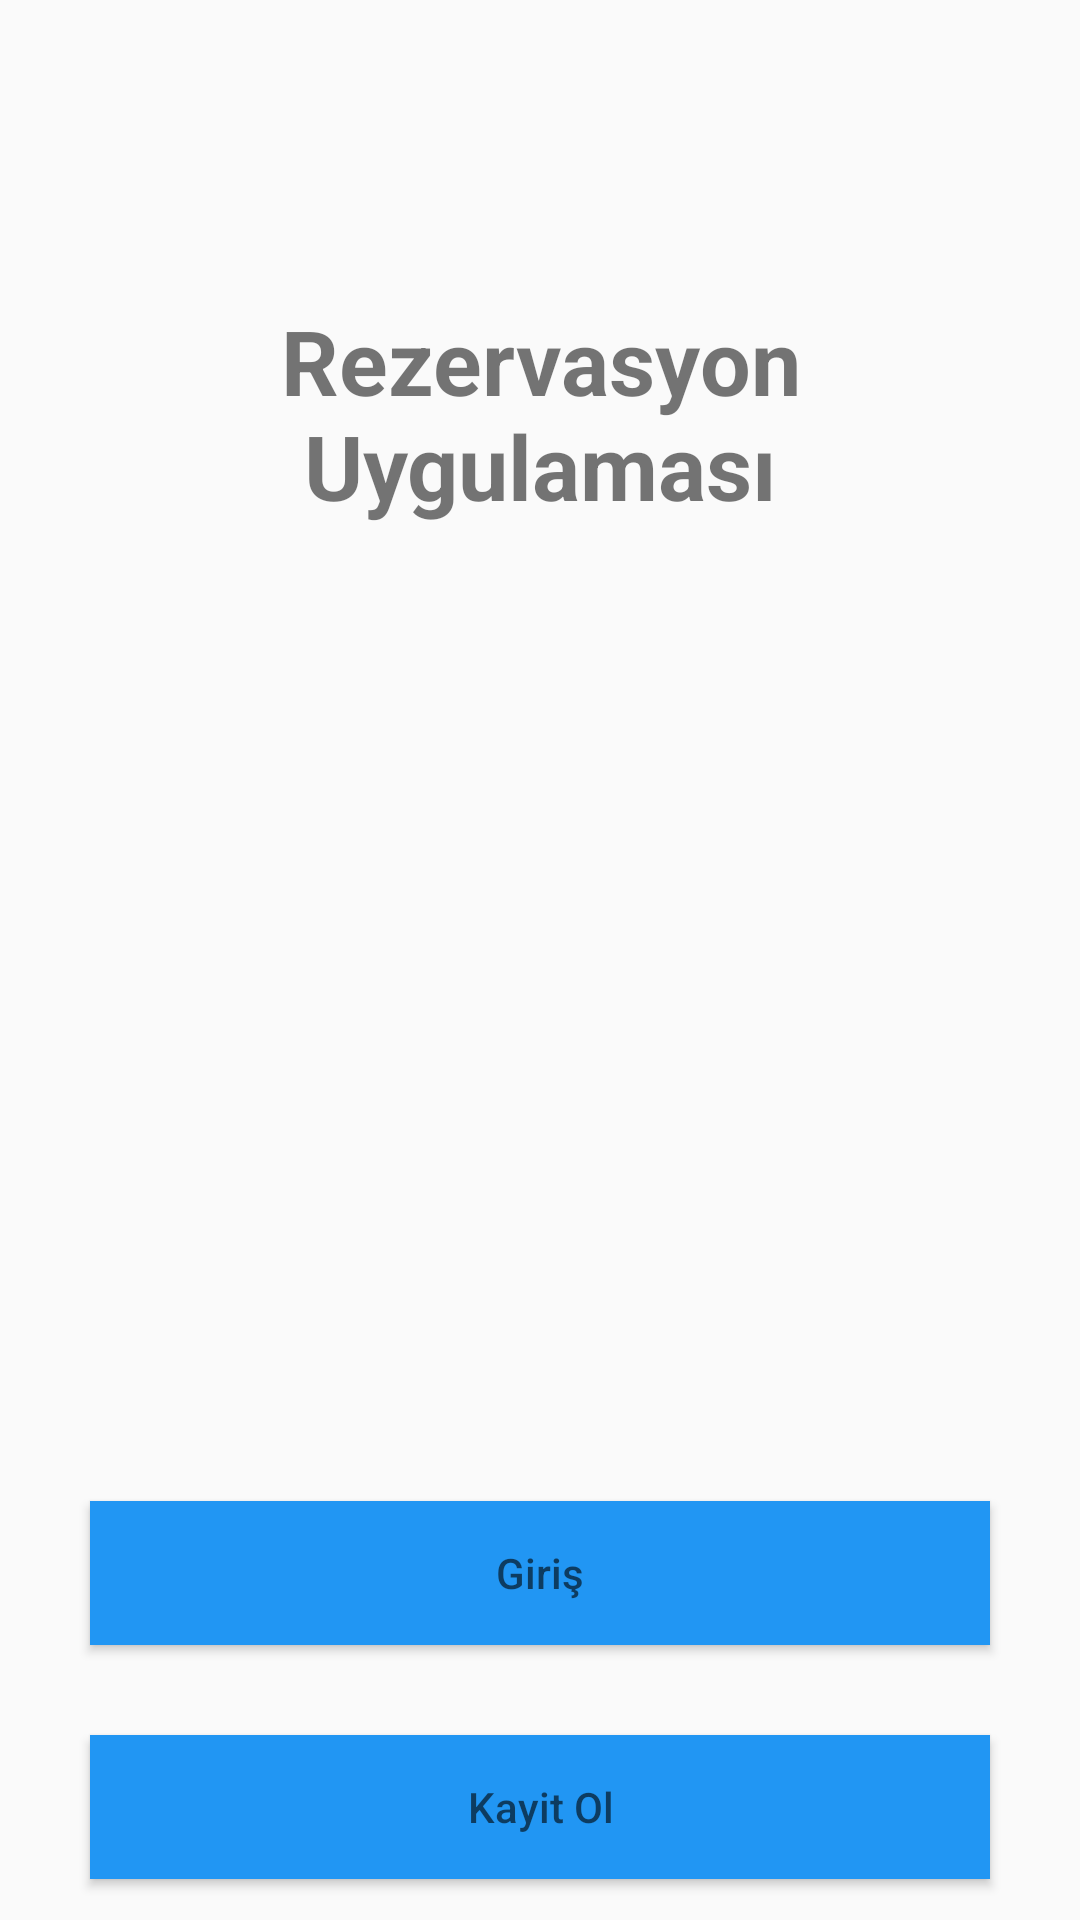

Here is an Android app screen rendered from its layout file. Give the layout XML and the strings, colors and styles it references.
<!-- AndroidManifest.xml: application theme AppTheme -->
<!-- res/layout/activity_main.xml -->
<?xml version="1.0" encoding="utf-8"?>
<LinearLayout xmlns:android="http://schemas.android.com/apk/res/android"
    xmlns:app="http://schemas.android.com/apk/res-auto"
    xmlns:tools="http://schemas.android.com/tools"
    android:layout_width="match_parent"
    android:layout_height="match_parent"
    android:orientation="vertical"
    tools:context=".MainActivity">

    <TextView
        android:id="@+id/uygadi"
        android:layout_width="match_parent"
        android:layout_height="wrap_content"
        android:text="@string/uygulamabaslik"
        android:textAlignment="center"
        android:textSize="@dimen/_30sp"
        android:layout_marginTop="@dimen/_100dp"
        android:layout_marginLeft="@dimen/_30dp"
        android:layout_marginRight="@dimen/_30dp"
        android:layout_marginBottom="@dimen/_25dp"
        android:textStyle="bold" />

    <Button
        android:id="@+id/butongiris1"
        android:layout_width="match_parent"
        android:layout_height="wrap_content"
        android:hint="@string/giris"
        android:background="@color/kayitbuton"
        android:layout_marginTop="@dimen/_300dp"
        android:layout_marginLeft="@dimen/_30dp"
        android:layout_marginRight="@dimen/_30dp"
        />

    <Button
        android:id="@+id/butonkayit1"
        android:layout_width="match_parent"
        android:layout_height="wrap_content"
        android:layout_marginLeft="@dimen/_30dp"
        android:layout_marginTop="@dimen/_30dp"
        android:layout_marginRight="@dimen/_30dp"
        android:background="@color/kayitbuton"
        android:hint="@string/kayit" />

</LinearLayout>
<!-- resources referenced by this layout -->
<resources>
  <color name="kayitbuton">#2196F3</color>
  <dimen name="_100dp">100dp</dimen>
  <dimen name="_25dp">25dp</dimen>
  <dimen name="_300dp">300dp</dimen>
  <dimen name="_30dp">30dp</dimen>
  <dimen name="_30sp">30sp</dimen>
  <string name="giris">Giriş</string>
  <string name="kayit">Kayit Ol</string>
  <string name="uygulamabaslik">Rezervasyon Uygulaması</string>
  <style name="AppTheme" parent="Theme.AppCompat.Light.DarkActionBar">
  
          
          <item name="colorPrimary">@color/colorPrimary</item>
          <item name="colorPrimaryDark">@color/colorAccent</item>
          <item name="colorAccent">@color/colorAccent</item>
      </style>
  <color name="colorPrimary">#6200EE</color>
  <color name="colorAccent">#03DAC5</color>
</resources>
